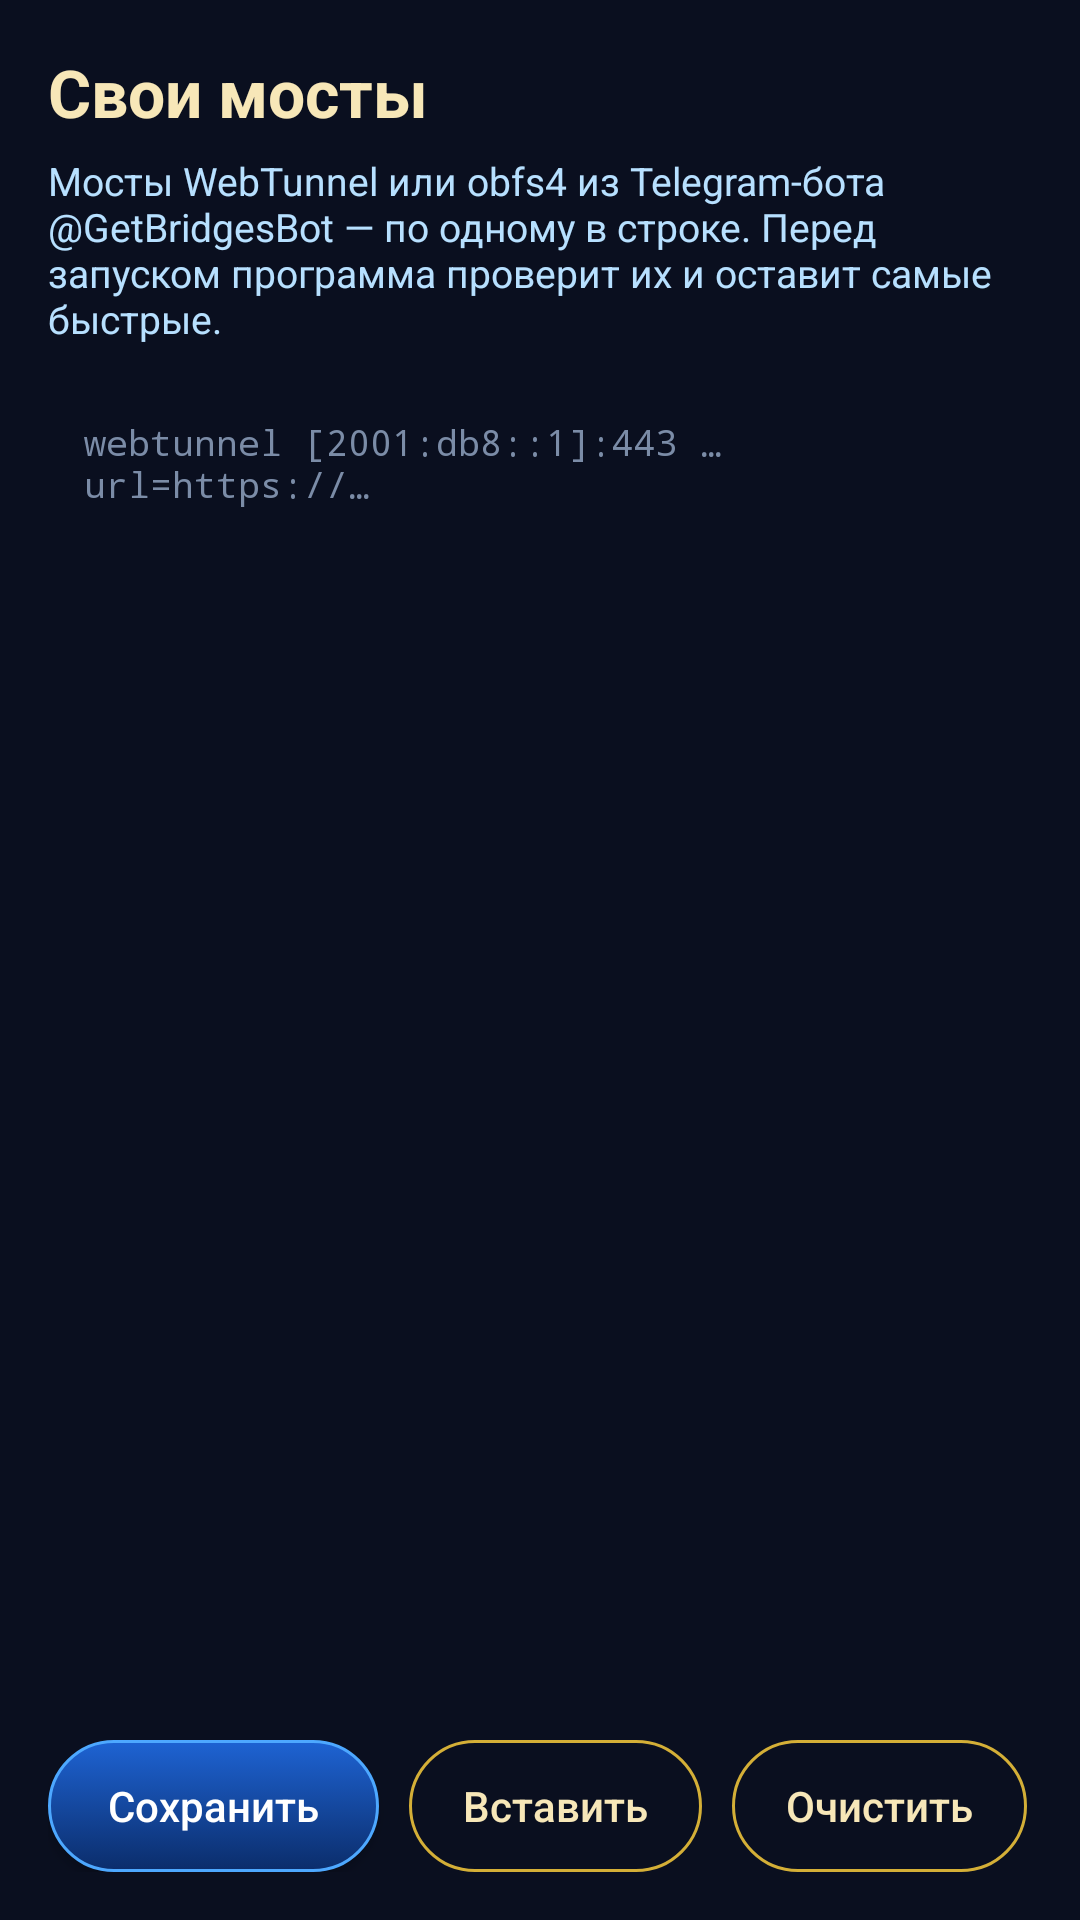

This screen was rendered from an Android layout file. Write that file and the resources it references.
<!-- AndroidManifest.xml: application theme AppTheme -->
<!-- res/layout/activity_bridges.xml -->
<?xml version="1.0" encoding="utf-8"?>
<LinearLayout xmlns:android="http://schemas.android.com/apk/res/android"
    android:layout_width="match_parent"
    android:layout_height="match_parent"
    android:orientation="vertical"
    android:padding="16dp">

    <TextView
        android:layout_width="match_parent"
        android:layout_height="wrap_content"
        android:text="@string/custom_title"
        android:textColor="@color/gold_light"
        android:textSize="22sp"
        android:textStyle="bold" />

    <TextView
        android:layout_width="match_parent"
        android:layout_height="wrap_content"
        android:layout_marginTop="6dp"
        android:text="@string/custom_info"
        android:textColor="@color/light"
        android:textSize="13sp" />

    <EditText
        android:id="@+id/bridgesText"
        android:layout_width="match_parent"
        android:layout_height="0dp"
        android:layout_marginTop="12dp"
        android:layout_weight="1"
        android:background="@drawable/card"
        android:gravity="top|start"
        android:hint="webtunnel [2001:db8::1]:443 … url=https://…"
        android:importantForAutofill="no"
        android:inputType="textMultiLine|textNoSuggestions"
        android:padding="12dp"
        android:scrollbars="vertical"
        android:textColor="@color/text"
        android:textColorHint="@color/muted"
        android:textSize="12sp"
        android:typeface="monospace" />

    <LinearLayout
        android:layout_width="match_parent"
        android:layout_height="wrap_content"
        android:layout_marginTop="12dp"
        android:orientation="horizontal">

        <Button
            android:id="@+id/saveBridges"
            android:layout_width="wrap_content"
            android:layout_height="44dp"
            android:background="@drawable/btn_primary"
            android:paddingStart="20dp"
            android:paddingEnd="20dp"
            android:text="@string/save"
            android:textAllCaps="false"
            android:textColor="#FFFFFF" />

        <Button
            android:id="@+id/pasteBridges"
            android:layout_width="wrap_content"
            android:layout_height="44dp"
            android:layout_marginStart="10dp"
            android:background="@drawable/btn_ghost"
            android:paddingStart="18dp"
            android:paddingEnd="18dp"
            android:text="@string/paste"
            android:textAllCaps="false"
            android:textColor="@color/gold_light" />

        <Button
            android:id="@+id/clearBridges"
            android:layout_width="wrap_content"
            android:layout_height="44dp"
            android:layout_marginStart="10dp"
            android:background="@drawable/btn_ghost"
            android:paddingStart="18dp"
            android:paddingEnd="18dp"
            android:text="@string/clear"
            android:textAllCaps="false"
            android:textColor="@color/gold_light" />
    </LinearLayout>
</LinearLayout>
<!-- resources referenced by this layout -->
<resources>
  <color name="gold_light">#F7E7B8</color>
  <color name="light">#B7E0FF</color>
  <color name="muted">#7B8CA7</color>
  <color name="text">#EEF3FB</color>
  <!-- drawable btn_ghost (drawable) -->
  <?xml version="1.0" encoding="utf-8"?>
  <selector xmlns:android="http://schemas.android.com/apk/res/android">
      <item android:state_focused="true">
          <shape android:shape="rectangle">
              <solid android:color="#18264A" />
              <stroke android:width="2dp" android:color="@color/gold" />
              <corners android:radius="22dp" />
          </shape>
      </item>
      <item>
          <shape android:shape="rectangle">
              <solid android:color="@android:color/transparent" />
              <stroke android:width="1dp" android:color="@color/gold" />
              <corners android:radius="22dp" />
          </shape>
      </item>
  </selector>
  <!-- drawable btn_primary (drawable) -->
  <?xml version="1.0" encoding="utf-8"?>
  <selector xmlns:android="http://schemas.android.com/apk/res/android">
      <item android:state_focused="true">
          <shape android:shape="rectangle">
              <gradient android:angle="270" android:startColor="@color/royal" android:endColor="@color/deep" />
              <stroke android:width="2dp" android:color="@color/gold" />
              <corners android:radius="22dp" />
          </shape>
      </item>
      <item>
          <shape android:shape="rectangle">
              <gradient android:angle="270" android:startColor="@color/royal" android:endColor="@color/deep" />
              <stroke android:width="1dp" android:color="@color/accent" />
              <corners android:radius="22dp" />
          </shape>
      </item>
  </selector>
  <string name="clear">Очистить</string>
  <string name="custom_info">Мосты WebTunnel или obfs4 из Telegram-бота @GetBridgesBot — по одному в строке. Перед запуском программа проверит их и оставит самые быстрые.</string>
  <string name="custom_title">Свои мосты</string>
  <string name="paste">Вставить</string>
  <string name="save">Сохранить</string>
  <style name="AppTheme" parent="android:Theme.DeviceDefault">
          <item name="android:windowBackground">@color/bg</item>
          <item name="android:colorAccent">@color/accent</item>
          <item name="android:statusBarColor">@color/bg</item>
          <item name="android:navigationBarColor">@color/bg</item>
      </style>
  <color name="gold">#D4AF37</color>
  <color name="royal">#1E63D3</color>
  <color name="deep">#0B2D6B</color>
  <color name="accent">#4DA8FF</color>
  <color name="bg">#0A0F1F</color>
</resources>
